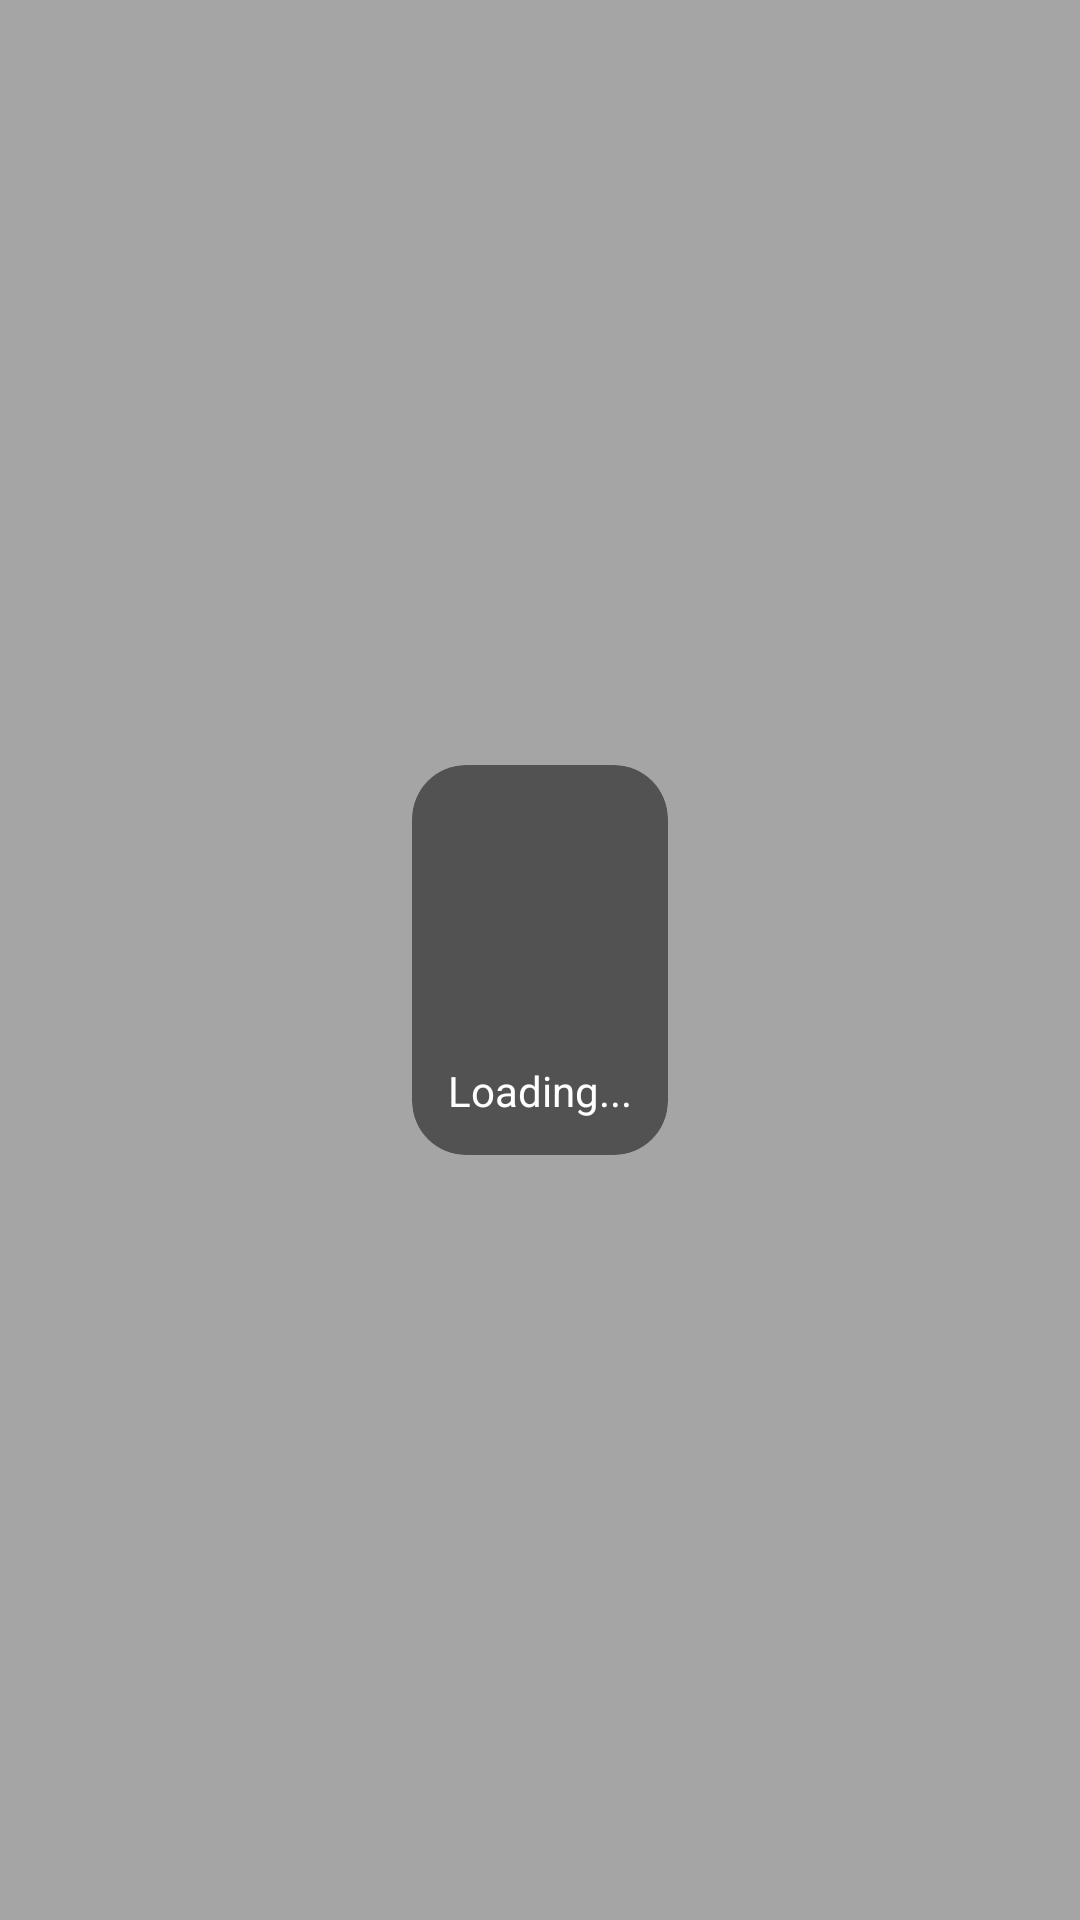

Android layout source for this screen:
<!-- AndroidManifest.xml: application theme Theme.ServianChallenge -->
<!-- res/layout/dialog_loading.xml -->
<?xml version="1.0" encoding="utf-8"?>
<androidx.constraintlayout.widget.ConstraintLayout xmlns:android="http://schemas.android.com/apk/res/android"
    xmlns:app="http://schemas.android.com/apk/res-auto"
    android:layout_width="match_parent"
    android:layout_height="match_parent"
    android:background="#804c4c4c"
    android:gravity="center"
    android:orientation="horizontal">

    <androidx.cardview.widget.CardView
        android:layout_width="wrap_content"
        android:layout_height="wrap_content"
        app:cardBackgroundColor="#80000000"
        app:cardCornerRadius="18dp"
        app:cardElevation="0dp"
        app:layout_constraintBottom_toBottomOf="parent"
        app:layout_constraintLeft_toLeftOf="parent"
        app:layout_constraintRight_toRightOf="parent"
        app:layout_constraintTop_toTopOf="parent">

        <androidx.constraintlayout.widget.ConstraintLayout
            android:layout_width="wrap_content"
            android:layout_height="wrap_content"
            android:padding="12dp">

            <androidx.appcompat.widget.AppCompatTextView
                android:id="@+id/txtLoading"
                android:layout_width="wrap_content"
                android:layout_height="wrap_content"
                android:layout_marginTop="10dp"
                android:layout_marginBottom="36dp"
                android:gravity="center"
                android:text="Loading..."
                android:textColor="@color/white"
                app:layout_constraintLeft_toLeftOf="parent"
                app:layout_constraintRight_toRightOf="parent"
                app:layout_constraintTop_toBottomOf="@+id/animationView" />

            <ProgressBar
                android:id="@+id/animationView"
                android:layout_width="wrap_content"
                android:layout_height="wrap_content"
                app:layout_constraintBottom_toBottomOf="parent"
                app:layout_constraintLeft_toLeftOf="@+id/txtLoading"
                app:layout_constraintRight_toRightOf="@+id/txtLoading"
                app:layout_constraintTop_toTopOf="parent" />

        </androidx.constraintlayout.widget.ConstraintLayout>

    </androidx.cardview.widget.CardView>


</androidx.constraintlayout.widget.ConstraintLayout>
<!-- resources referenced by this layout -->
<resources>
  <style name="Theme.ServianChallenge" parent="Theme.MaterialComponents.DayNight.DarkActionBar">
          
          <item name="colorPrimary">@color/purple_500</item>
          <item name="colorPrimaryVariant">@color/purple_700</item>
          <item name="colorOnPrimary">@color/white</item>
          
          <item name="colorSecondary">@color/teal_200</item>
          <item name="colorSecondaryVariant">@color/teal_700</item>
          <item name="colorOnSecondary">@color/black</item>
          
          <item name="android:statusBarColor" tools:targetApi="l">?attr/colorPrimaryVariant</item>
          
      </style>
  <!-- not gathered from this repository: default colours our renderer supplied (Android Studio template values) -->
  <color name="purple_500">#FF6200EE</color>
  <color name="purple_700">#FF3700B3</color>
  <color name="teal_200">#FF03DAC5</color>
  <color name="teal_700">#FF018786</color>
  <color name="black">#FF000000</color>
  <color name="white">#FFFFFFFF</color>
</resources>
